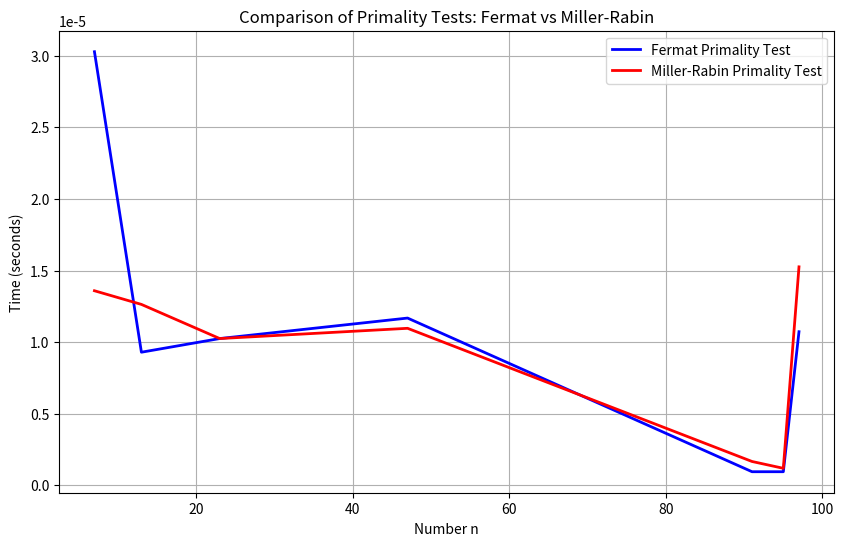

Generate this figure with matplotlib:
import random
import time
import matplotlib.pyplot as plt

# Fermat Primality Test
def fermat_primality_test(n, k=5):
    if n == 2 or n == 3:
        return True
    if n <= 1 or n % 2 == 0:
        return False
    
    # Perform the test k times
    for _ in range(k):
        a = random.randint(2, n - 2)
        if pow(a, n - 1, n) != 1:
            return False  # n is definitely composite
    return True  # n is probably prime

# Miller-Rabin Primality Test
def miller_rabin_primality_test(n, k=5):
    if n == 2 or n == 3:
        return True
    if n <= 1 or n % 2 == 0:
        return False
    
    # Write n-1 as d * 2^r
    r, d = 0, n - 1
    while d % 2 == 0:
        r += 1
        d //= 2
    
    # Perform the test k times
    for _ in range(k):
        a = random.randint(2, n - 2)
        x = pow(a, d, n)
        if x == 1 or x == n - 1:
            continue
        for _ in range(r - 1):
            x = pow(x, 2, n)
            if x == n - 1:
                break
        else:
            return False  # n is definitely composite
    return True  # n is probably prime

# Function to time the tests and collect results
def compare_primality_tests(n_values, k= 20):
    fermat_times = []
    miller_rabin_times = []

    for n in n_values:
        # Time Fermat Test
        start_time = time.time()
        fermat_primality_test(n, k)
        fermat_times.append(time.time() - start_time)

        # Time Miller-Rabin Test
        start_time = time.time()
        miller_rabin_primality_test(n, k)
        miller_rabin_times.append(time.time() - start_time)

    return n_values, fermat_times, miller_rabin_times

# Adjusting the n_values to larger numbers for better comparison
n_values = [7, 13, 23, 47, 91, 95, 97]

# Time the tests
n_values, fermat_times, miller_rabin_times = compare_primality_tests(n_values)

# Plotting the results
plt.figure(figsize=(10, 6))
plt.plot(n_values, fermat_times, label="Fermat Primality Test", color='b', linestyle='-', linewidth=2)  # Line for Fermat
plt.plot(n_values, miller_rabin_times, label="Miller-Rabin Primality Test", color='r', linestyle='-', linewidth=2)  # Line for Miller-Rabin

plt.title("Comparison of Primality Tests: Fermat vs Miller-Rabin")
plt.xlabel("Number n")
plt.ylabel("Time (seconds)")
plt.legend()
plt.grid(True)
plt.show()


